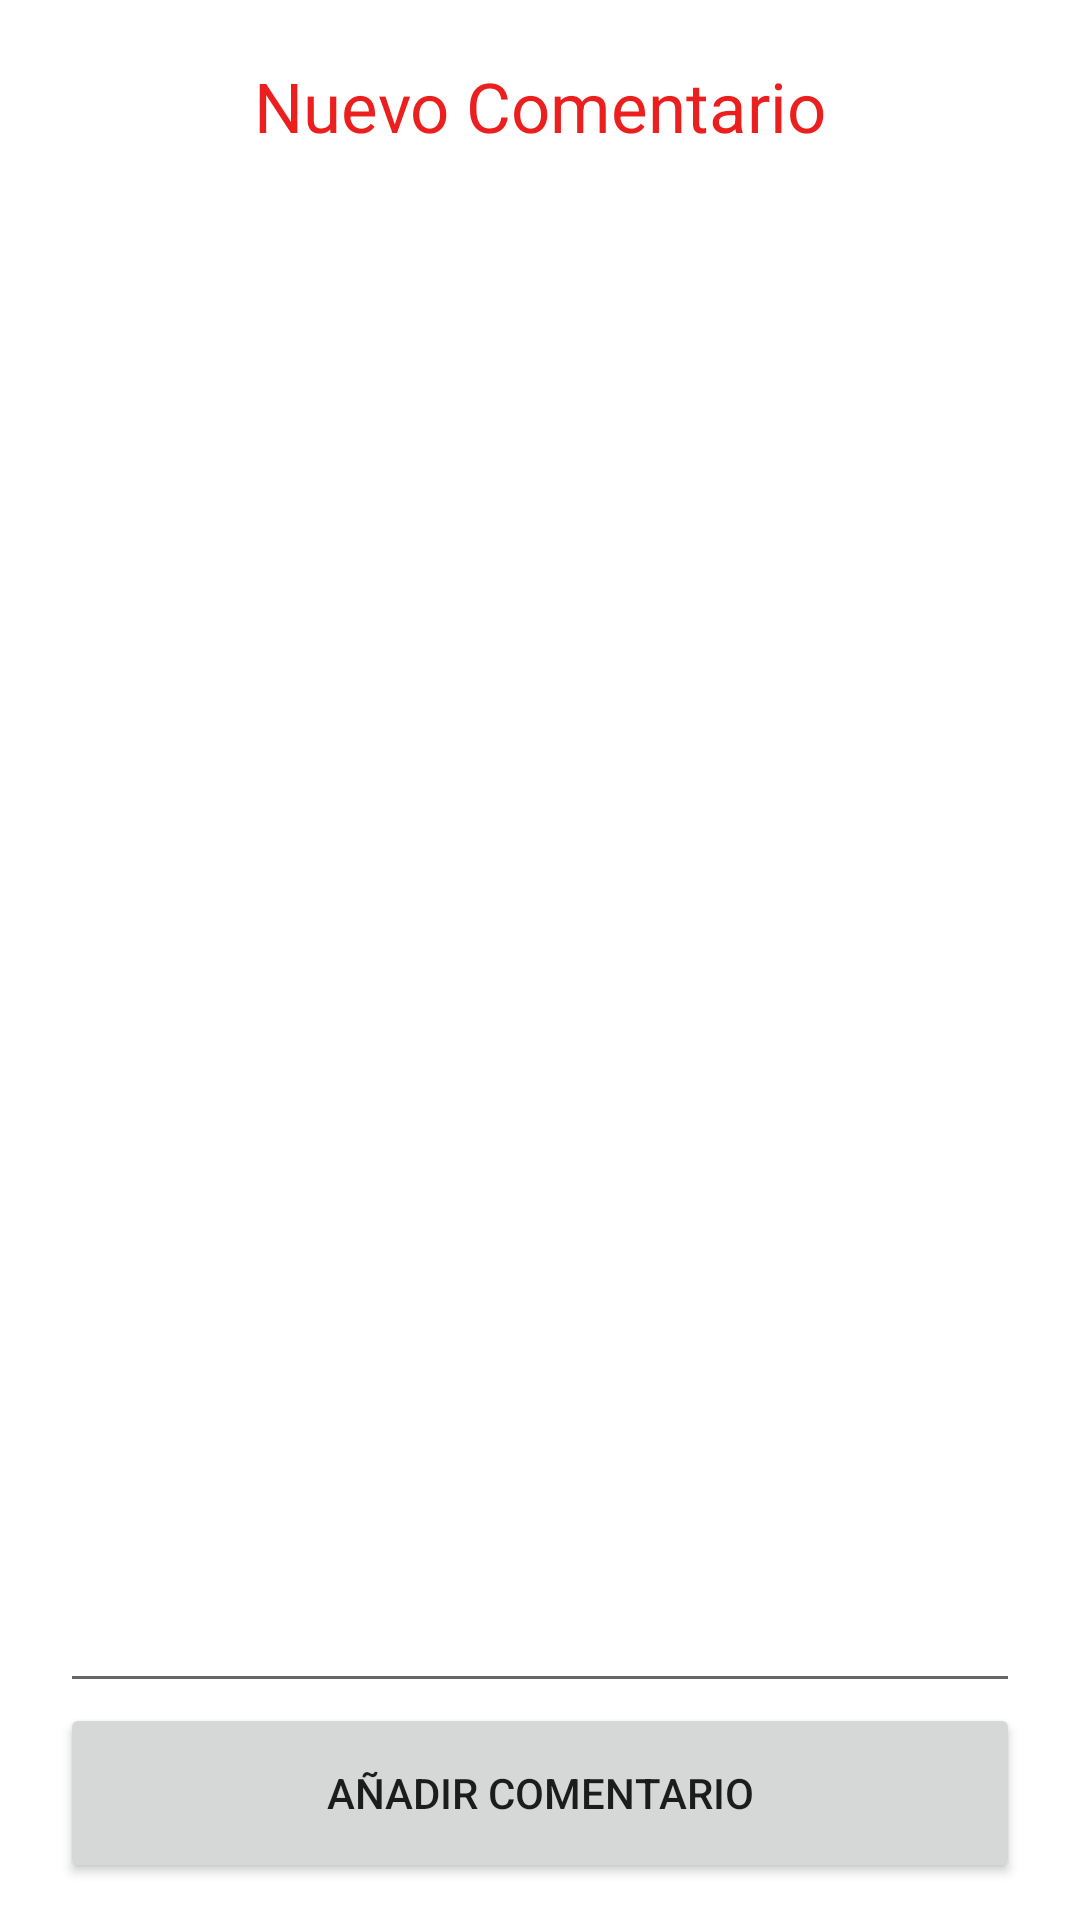

Write the Android layout XML for this screen, with the resource values it uses.
<!-- AndroidManifest.xml: application theme Theme.CalendarioURJC -->
<!-- res/layout/activity_comment.xml -->
<?xml version="1.0" encoding="utf-8"?>
<LinearLayout xmlns:android="http://schemas.android.com/apk/res/android"
    android:layout_width="match_parent"
    android:layout_height="match_parent"
    android:orientation="vertical"
    android:paddingHorizontal="20dp">

    <TextView
        android:layout_width="match_parent"
        android:layout_height="wrap_content"
        android:layout_marginTop="20dp"
        android:gravity="center_horizontal"
        android:text="Nuevo Comentario"
        android:textColor="@color/red"
        android:textSize="23dp" />

    <EditText
        android:id="@+id/comment"
        android:layout_width="match_parent"
        android:layout_height="497dp"
        android:layout_marginTop="20dp"
        android:ems="10"
        android:gravity="start|top"
        android:inputType="textMultiLine" />

    <Button
        android:id="@+id/add_comment_btn"
        android:layout_width="match_parent"
        android:layout_height="60dp"
        android:text="Añadir comentario" />
</LinearLayout>
<!-- resources referenced by this layout -->
<resources>
  <color name="red">#EC1F1F</color>
  <style name="Theme.CalendarioURJC" parent="Theme.MaterialComponents.DayNight.DarkActionBar">
          
          <item name="colorPrimary">@color/red</item>
          <item name="colorPrimaryVariant">@color/red_variant</item>
          <item name="colorOnPrimary">@color/white</item>
          
          <item name="colorSecondary">@color/teal_200</item>
          <item name="colorSecondaryVariant">@color/teal_700</item>
          <item name="colorOnSecondary">@color/black</item>
          
          <item name="android:statusBarColor" tools:targetApi="l">?attr/colorPrimaryVariant</item>
          
      </style>
  <color name="red_variant">#BF0808</color>
  <color name="white">#FFFFFFFF</color>
  <color name="teal_200">#FF03DAC5</color>
  <color name="teal_700">#FF018786</color>
  <color name="black">#FF000000</color>
</resources>
